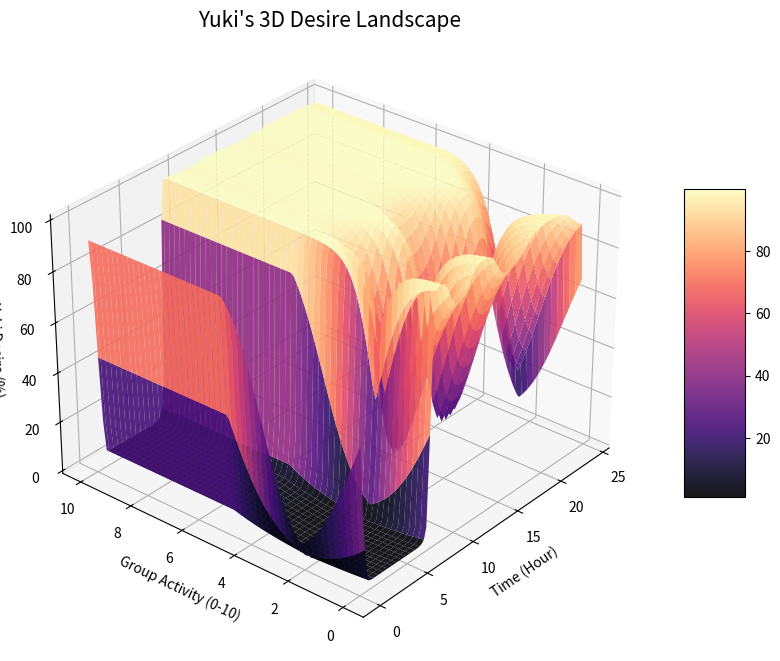

This figure's Python source:
import numpy as np
import matplotlib.pyplot as plt
import math

# 配置参数（同步你的代码逻辑）
SIGMOID_ALPHA = 0.15
SIGMOID_CENTRE = 40.0


def get_yuki_weight(t):
    # 你的最终版生物钟逻辑
    if 0 <= t < 7.8:
        if t < 1.0:
            base = 0.7 - (t / 1.0) * 0.45
        elif 1.0 <= t < 7.0:
            base = 0.25
        else:
            base = 0.25 + ((t - 7.0) / 0.8) * 0.45
    elif t >= 23.8:
        base = 0.9 - (t - 23.8) * 0.8
    else:
        base = 0.9

    peak = lambda time, mu, sig, amp: amp * math.exp(-((time - mu) ** 2) / (2 * sig ** 2))
    w = base + peak(t, 8.0, 0.6, 0.5) + peak(t, 12.8, 0.8, 0.4) + peak(t, 20.0, 1.5, 0.4)
    return max(0.2, min(w, 1.5))


def calc_final_desire(t, activity, energy=100):
    tw = get_yuki_weight(t)
    recent_level = min(activity / 5.0, 1.0)

    # 模式 A: 跟风 (80系)
    follow = recent_level * 80 * (energy / 100)
    # 模式 B: 破冰 (60系)
    ice_break = (1.0 - recent_level) * 60 * max(0, (energy - 60) / 40)

    total = max(follow, ice_break) * tw
    normalized = 100 / (1 + math.exp(-SIGMOID_ALPHA * (total - SIGMOID_CENTRE)))
    return normalized


# 准备网格数据
t_range = np.linspace(0, 24, 100)
a_range = np.linspace(0, 10, 100)
T, A = np.meshgrid(t_range, a_range)

# 计算 Z 轴 (Desire)
Z = np.array([[calc_final_desire(t, a) for t in t_range] for a in a_range])

# 绘图
fig = plt.figure(figsize=(12, 8))
ax = fig.add_subplot(111, projection='3d')

# 使用 cmap='viridis' 或 'magma' 展现欲望强度
surf = ax.plot_surface(T, A, Z, cmap='magma', edgecolor='none', alpha=0.9)

# 设置轴标签
ax.set_xlabel('Time (Hour)')
ax.set_ylabel('Group Activity (0-10)')
ax.set_zlabel('Yuki Desire (%)')
ax.set_title("Yuki's 3D Desire Landscape", fontsize=15)

# 调整视角以便观察
ax.view_init(elev=30, azim=220)

fig.colorbar(surf, shrink=0.5, aspect=5)
plt.show()
